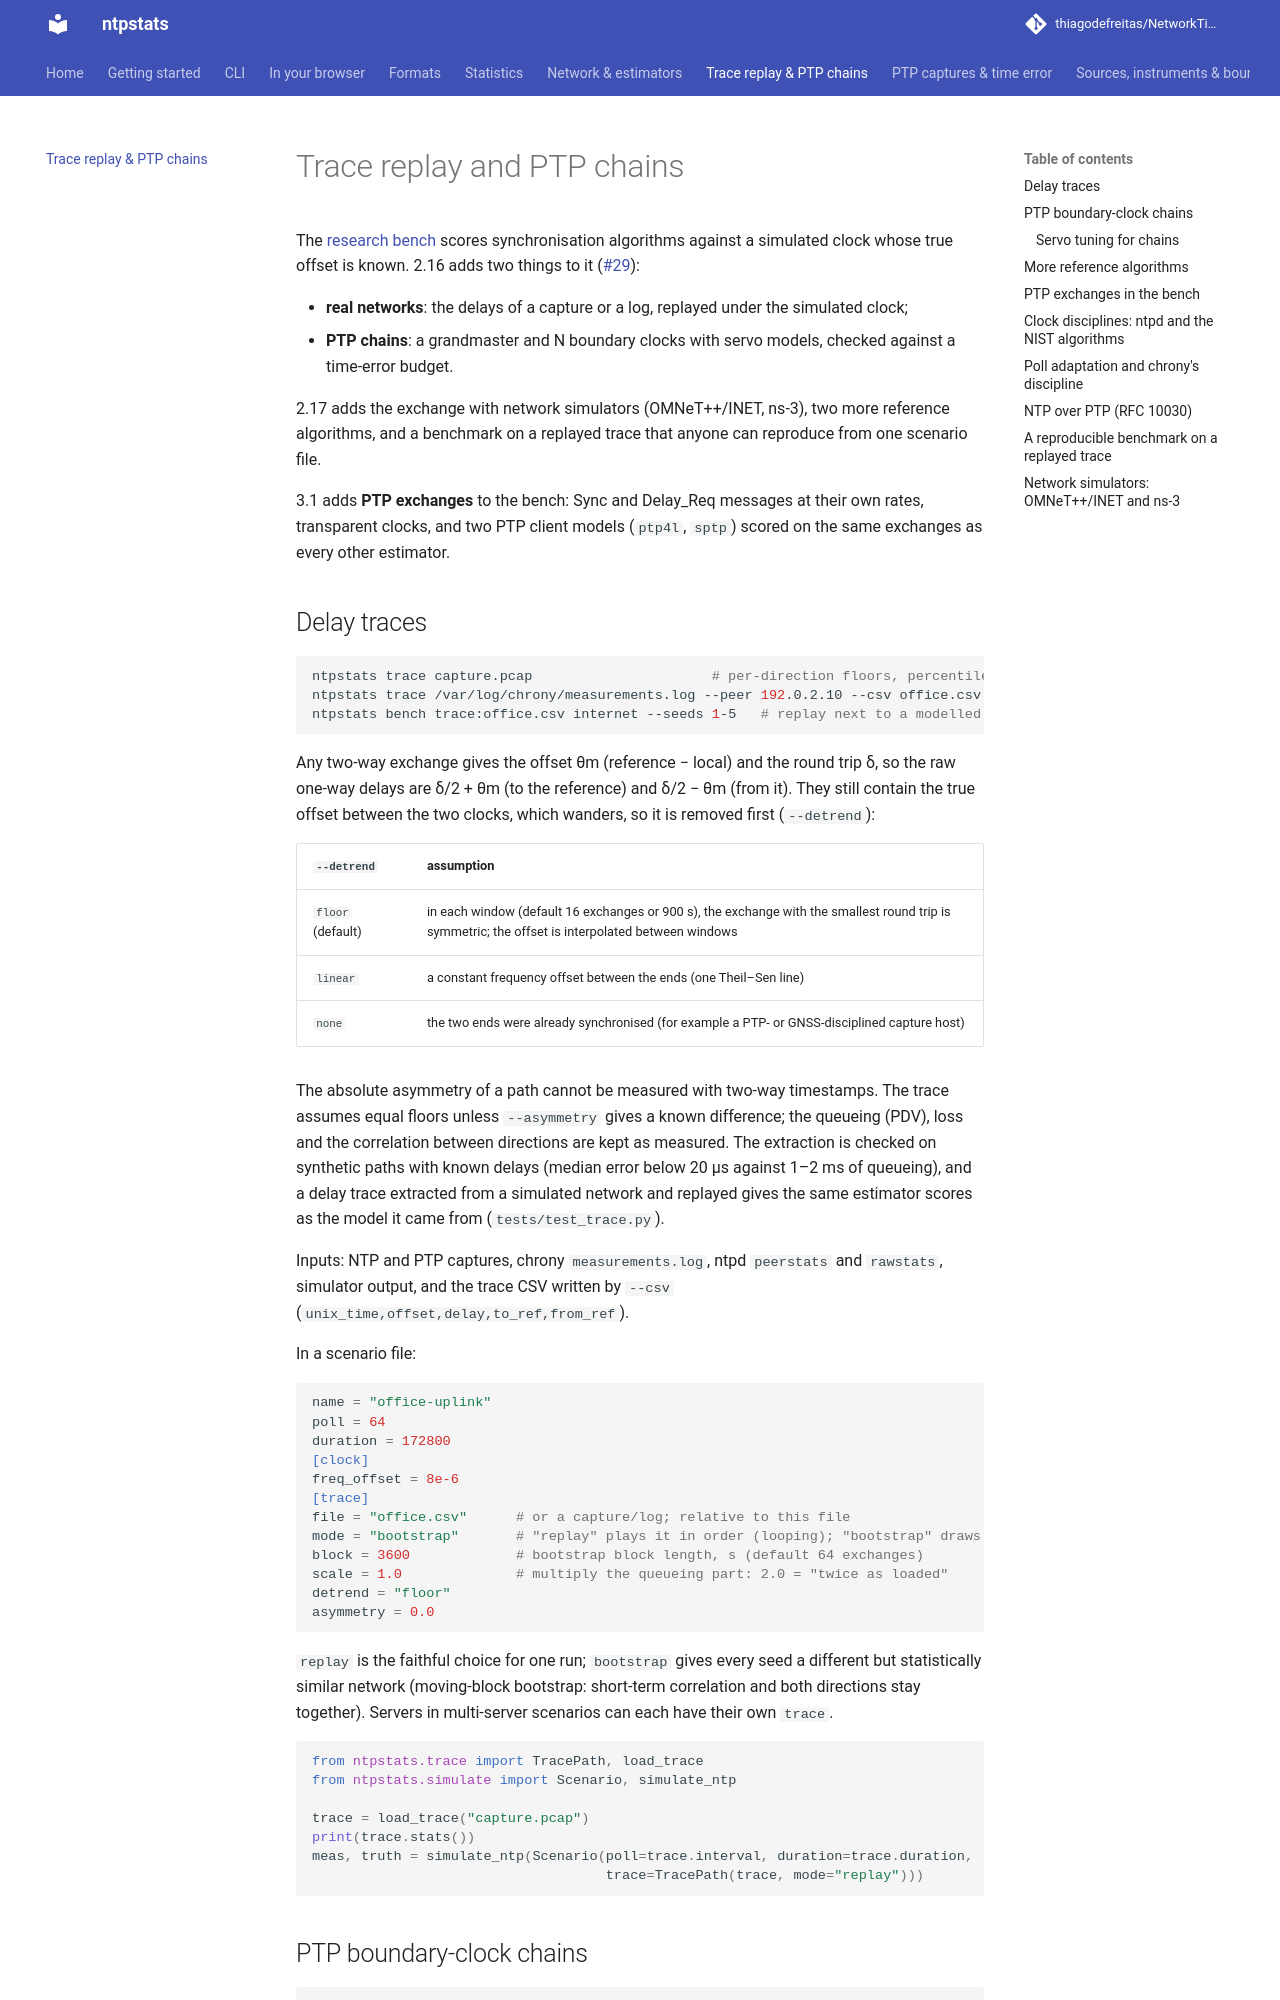

repository: thiagodefreitas/NetworkTime · page: research-bench/index.html · generator: mkdocs

---
description: "Benchmark clock synchronisation algorithms with ground truth: trace replay of real network delays, PTP exchanges and transparent clocks, ptp4l- and SPTP-style clients, boundary-clock chains, OMNeT++/INET and ns-3 interop."
---

# Trace replay and PTP chains

The [research bench](network.md#research-bench) scores synchronisation algorithms against a
simulated clock whose true offset is known. 2.16 adds two things to it ([#29](https://github.com/thiagodefreitas/NetworkTime/issues/29)):

- **real networks**: the delays of a capture or a log, replayed under the simulated clock;
- **PTP chains**: a grandmaster and N boundary clocks with servo models, checked against a
  time-error budget.

2.17 adds the exchange with network simulators (OMNeT++/INET, ns-3), two more reference
algorithms, and a benchmark on a replayed trace that anyone can reproduce from one scenario file.

3.1 adds **PTP exchanges** to the bench: Sync and Delay_Req messages at their own rates, transparent
clocks, and two PTP client models (`ptp4l`, `sptp`) scored on the same exchanges as every other
estimator.

## Delay traces

```bash
ntpstats trace capture.pcap                      # per-direction floors, percentiles and PDV
ntpstats trace /var/log/chrony/measurements.log --peer 192.0.2.10 --csv office.csv
ntpstats bench trace:office.csv internet --seeds 1-5   # replay next to a modelled network
```

Any two-way exchange gives the offset θm (reference − local) and the round trip δ, so the raw
one-way delays are δ/2 + θm (to the reference) and δ/2 − θm (from it). They still contain the true
offset between the two clocks, which wanders, so it is removed first (`--detrend`):

| `--detrend` | assumption |
|---|---|
| `floor` (default) | in each window (default 16 exchanges or 900 s), the exchange with the smallest round trip is symmetric; the offset is interpolated between windows |
| `linear` | a constant frequency offset between the ends (one Theil–Sen line) |
| `none` | the two ends were already synchronised (for example a PTP- or GNSS-disciplined capture host) |

The absolute asymmetry of a path cannot be measured with two-way timestamps. The trace assumes
equal floors unless `--asymmetry` gives a known difference; the queueing (PDV), loss and the
correlation between directions are kept as measured. The extraction is checked on synthetic
paths with known delays (median error below 20 µs against 1–2 ms of queueing), and a delay trace
extracted from a simulated network and replayed gives the same estimator scores as the model it
came from (`tests/test_trace.py`).

Inputs: NTP and PTP captures, chrony `measurements.log`, ntpd `peerstats` and `rawstats`, simulator
output, and the trace CSV written by `--csv` (`unix_time,offset,delay,to_ref,from_ref`).

In a scenario file:

```toml
name = "office-uplink"
poll = 64
duration = 172800
[clock]
freq_offset = 8e-6
[trace]
file = "office.csv"      # or a capture/log; relative to this file
mode = "bootstrap"       # "replay" plays it in order (looping); "bootstrap" draws random blocks
block = 3600             # bootstrap block length, s (default 64 exchanges)
scale = 1.0              # multiply the queueing part: 2.0 = "twice as loaded"
detrend = "floor"
asymmetry = 0.0
```

`replay` is the faithful choice for one run; `bootstrap` gives every seed a different but
statistically similar network (moving-block bootstrap: short-term correlation and both directions
stay together). Servers in multi-server scenarios can each have their own `trace`.

```python
from ntpstats.trace import TracePath, load_trace
from ntpstats.simulate import Scenario, simulate_ntp

trace = load_trace("capture.pcap")
print(trace.stats())
meas, truth = simulate_ntp(Scenario(poll=trace.interval, duration=trace.duration,
                                    trace=TracePath(trace, mode="replay")))
```
